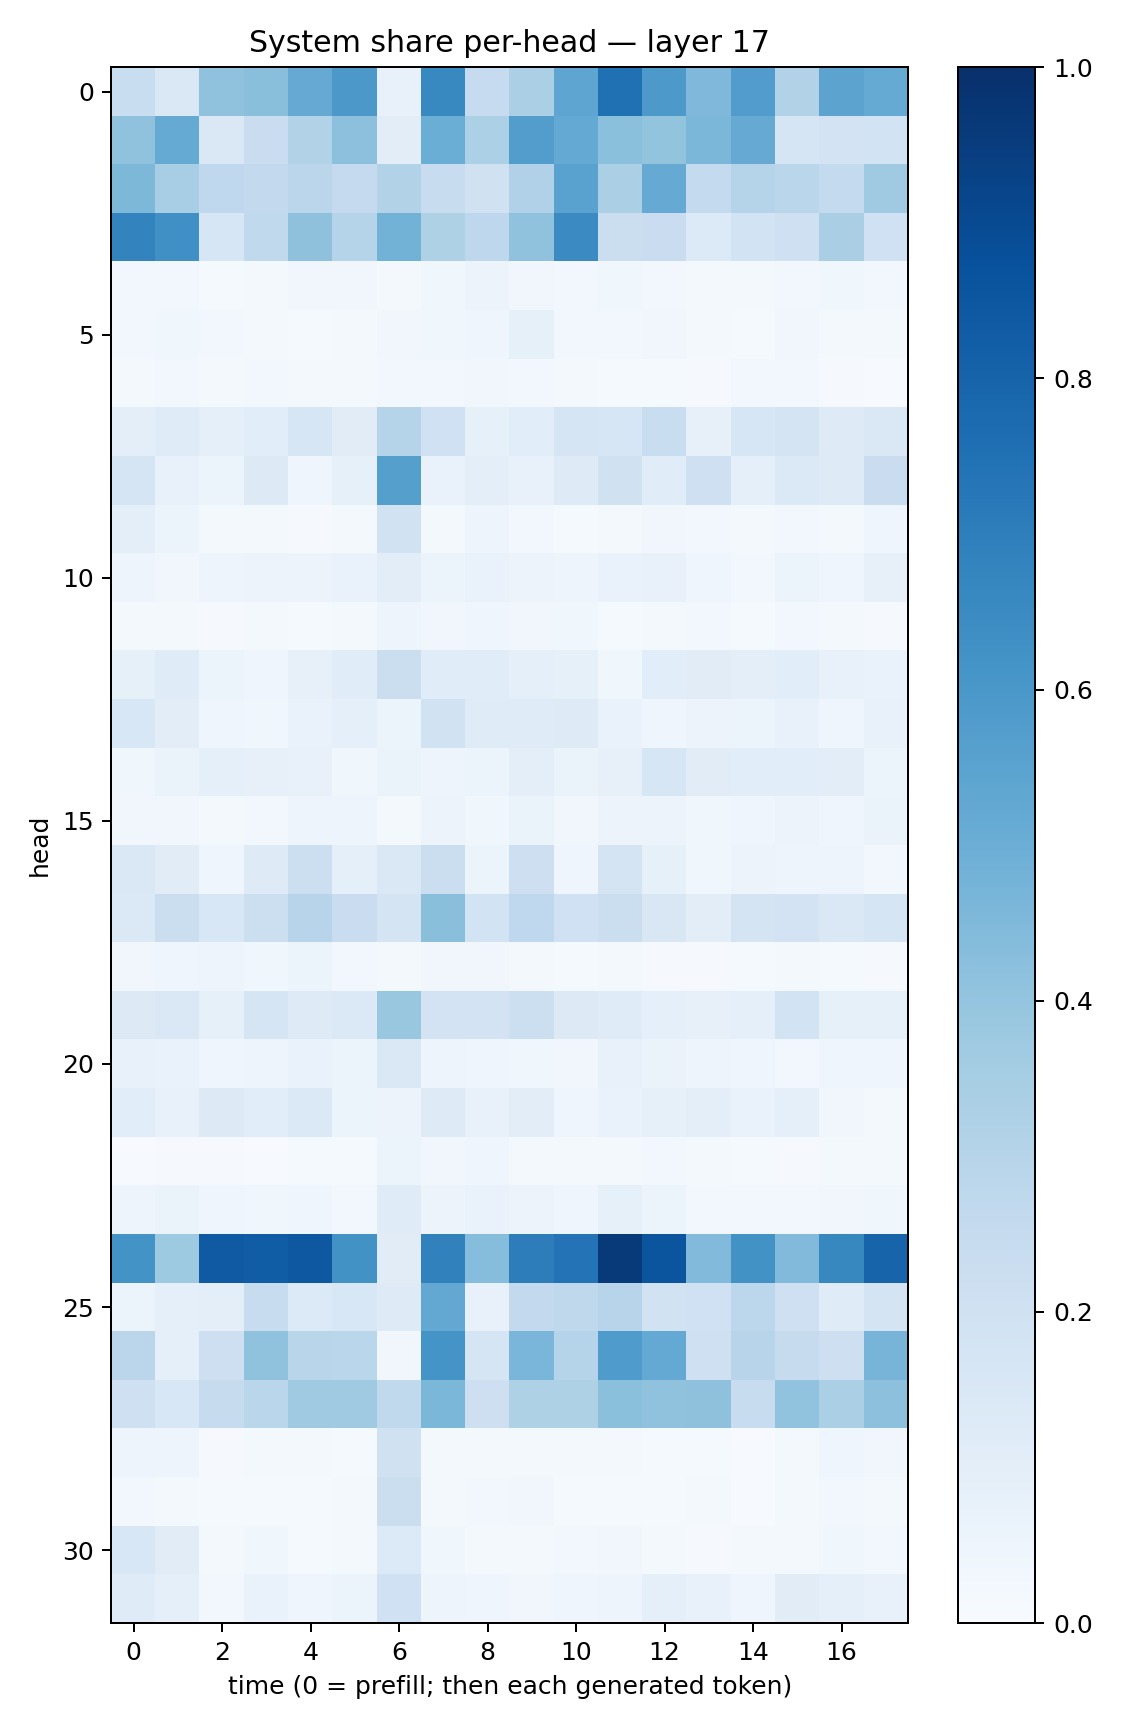

Data behind this chart, as committed beside it:
0.2319674, 0.14065413, 0.40651846, 0.4224069, 0.5121978, 0.5970023, 0.07403775, 0.65793824, 0.24691212, 0.3327559, 0.5362387, 0.75362396, 0.5933832, 0.45059, 0.57609683, 0.31482512, 0.5457622, 0.51797575
0.4071, 0.5192, 0.1476, 0.2294, 0.3147, 0.4158, 0.1049, 0.5002, 0.3291, 0.5741, 0.5228, 0.4186, 0.4009, 0.4608, 0.5122, 0.1712, 0.1816, 0.1842
0.457, 0.3438, 0.2694, 0.2601, 0.2823, 0.2502, 0.3119, 0.2375, 0.1962, 0.3179, 0.5531, 0.3342, 0.5133, 0.2542, 0.3006, 0.2881, 0.2562, 0.3679
0.6793, 0.6305, 0.1573, 0.2624, 0.4133, 0.3041, 0.4786, 0.3205, 0.2739, 0.4098, 0.6507, 0.2226, 0.2292, 0.1347, 0.1861, 0.2035, 0.336, 0.202
0.02577, 0.02821, 0.015, 0.01949, 0.03405, 0.03136, 0.01966, 0.03893, 0.05488, 0.03501, 0.02414, 0.0383, 0.0238, 0.01711, 0.01746, 0.03071, 0.0383, 0.02408
0.02989, 0.03572, 0.02378, 0.01563, 0.0147, 0.02272, 0.03322, 0.03679, 0.04597, 0.08308, 0.02455, 0.02386, 0.03248, 0.01741, 0.01386, 0.03226, 0.01987, 0.02035
0.02035, 0.03103, 0.02267, 0.02829, 0.02087, 0.01881, 0.02819, 0.02694, 0.03311, 0.02927, 0.01589, 0.01452, 0.01196, 0.008246, 0.03006, 0.02939, 0.009371, 0.007225
0.09948, 0.1207, 0.08878, 0.1059, 0.1587, 0.1106, 0.3026, 0.2004, 0.08457, 0.1061, 0.1704, 0.1622, 0.2314, 0.08147, 0.1628, 0.1788, 0.1221, 0.1427
0.1669, 0.07559, 0.05906, 0.1298, 0.03975, 0.08409, 0.5659, 0.0669, 0.09603, 0.07178, 0.1237, 0.1968, 0.1151, 0.21, 0.09309, 0.1383, 0.1231, 0.2288
0.0942, 0.05974, 0.01828, 0.01608, 0.008963, 0.01877, 0.1953, 0.01862, 0.04724, 0.02577, 0.01414, 0.02295, 0.03146, 0.03114, 0.01657, 0.02538, 0.01618, 0.04388
0.04842, 0.03516, 0.04986, 0.05848, 0.05565, 0.0692, 0.105, 0.05863, 0.06711, 0.05815, 0.04943, 0.06717, 0.07543, 0.04297, 0.02796, 0.05413, 0.04604, 0.07863
0.02025, 0.01985, 0.01051, 0.01833, 0.01456, 0.01572, 0.04733, 0.0342, 0.03975, 0.03478, 0.03886, 0.01344, 0.02126, 0.02682, 0.01455, 0.02853, 0.02314, 0.01165
0.08491, 0.1208, 0.06027, 0.04062, 0.08145, 0.115, 0.226, 0.116, 0.115, 0.09036, 0.0836, 0.03528, 0.1065, 0.1104, 0.09888, 0.1066, 0.07582, 0.06805
0.1525, 0.1028, 0.03986, 0.03832, 0.06979, 0.08639, 0.05451, 0.188, 0.1178, 0.1191, 0.124, 0.06952, 0.04418, 0.05721, 0.05353, 0.07256, 0.04354, 0.07467
0.03584, 0.06534, 0.09007, 0.07921, 0.07042, 0.03643, 0.06516, 0.05046, 0.05097, 0.09431, 0.06531, 0.08129, 0.1636, 0.1101, 0.1072, 0.1061, 0.1025, 0.05446
0.03302, 0.03479, 0.02118, 0.0289, 0.0505, 0.05048, 0.01913, 0.05609, 0.03815, 0.06256, 0.03441, 0.05791, 0.05573, 0.03793, 0.04599, 0.0578, 0.04421, 0.0629
0.1427, 0.1122, 0.0427, 0.1224, 0.2151, 0.08962, 0.1463, 0.2255, 0.05175, 0.2143, 0.04249, 0.1721, 0.08281, 0.03887, 0.05689, 0.04913, 0.04704, 0.02882
0.1375, 0.2246, 0.1554, 0.2173, 0.2943, 0.2268, 0.177, 0.4244, 0.1852, 0.2671, 0.2028, 0.2234, 0.1502, 0.1034, 0.1774, 0.1829, 0.1484, 0.1669
0.03233, 0.04677, 0.05026, 0.03822, 0.0602, 0.02655, 0.02033, 0.03457, 0.0335, 0.02294, 0.01323, 0.02223, 0.011, 0.01104, 0.01221, 0.02234, 0.01343, 0.008657
0.1259, 0.1435, 0.08438, 0.1674, 0.1229, 0.1376, 0.3846, 0.1832, 0.1807, 0.2186, 0.1308, 0.1183, 0.08791, 0.08194, 0.08828, 0.1872, 0.08398, 0.0837
0.07393, 0.06732, 0.04616, 0.04727, 0.06696, 0.05969, 0.1477, 0.04738, 0.04637, 0.03566, 0.03428, 0.07485, 0.06472, 0.04859, 0.04154, 0.02805, 0.04091, 0.04404
0.107, 0.07658, 0.1293, 0.1056, 0.1403, 0.05327, 0.05699, 0.1211, 0.07457, 0.102, 0.0433, 0.06894, 0.08206, 0.09722, 0.0679, 0.09367, 0.03431, 0.01801
0.007446, 0.009075, 0.01123, 0.006528, 0.0137, 0.01473, 0.05465, 0.03476, 0.04044, 0.01812, 0.02168, 0.01718, 0.02676, 0.0167, 0.01444, 0.01145, 0.02291, 0.01589
0.05014, 0.06384, 0.03934, 0.03826, 0.04231, 0.02457, 0.1192, 0.05492, 0.06672, 0.05683, 0.04571, 0.08442, 0.05323, 0.02398, 0.02779, 0.02708, 0.03135, 0.0372
0.6173, 0.3735, 0.8363, 0.8267, 0.8446, 0.6241, 0.1109, 0.6872, 0.4322, 0.7029, 0.741, 0.9589, 0.8579, 0.4449, 0.6227, 0.4429, 0.661, 0.7976
0.0606, 0.09046, 0.0987, 0.2361, 0.1353, 0.1527, 0.1219, 0.5252, 0.07085, 0.2583, 0.2713, 0.2953, 0.1891, 0.201, 0.2785, 0.2034, 0.1197, 0.1753
0.2815, 0.09273, 0.2117, 0.4071, 0.2917, 0.2879, 0.03386, 0.6161, 0.1653, 0.4623, 0.2991, 0.5833, 0.5228, 0.2079, 0.2946, 0.2457, 0.2146, 0.4723
0.2089, 0.1548, 0.2459, 0.2869, 0.3681, 0.3703, 0.2636, 0.4575, 0.2127, 0.3234, 0.3235, 0.4213, 0.4098, 0.4137, 0.2401, 0.4061, 0.3357, 0.4147
0.04703, 0.0487, 0.01003, 0.02036, 0.02033, 0.01426, 0.1967, 0.01756, 0.0171, 0.01865, 0.019, 0.02024, 0.01555, 0.01173, 0.005824, 0.01726, 0.04126, 0.03132
0.02542, 0.02292, 0.01459, 0.0121, 0.01388, 0.01953, 0.2244, 0.02057, 0.02561, 0.03383, 0.01229, 0.01355, 0.0152, 0.01773, 0.006083, 0.02164, 0.02959, 0.02221
0.1535, 0.1106, 0.02088, 0.03737, 0.01391, 0.0208, 0.1362, 0.03567, 0.02294, 0.01913, 0.02982, 0.03354, 0.02168, 0.01068, 0.01593, 0.02144, 0.03683, 0.02448
0.1202, 0.0879, 0.02671, 0.06654, 0.04541, 0.05241, 0.2008, 0.04851, 0.04214, 0.03431, 0.04479, 0.04957, 0.08779, 0.07519, 0.04552, 0.1126, 0.08919, 0.07743
